Photos from the image-classification dataset "dataset" in the GitHub repository rickyreyes10/ResNet50_transfer_learning_with_Soccer_Dataset. Its 10 classes are: soccer ball, soccer boots cleat, soccer goal net, soccer goalkeeper glove, soccer indoor soccer shoe, soccer jersey, soccer pants, soccer shin pads, soccer socks, soccer turf shoe.

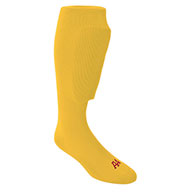
Label: soccer socks

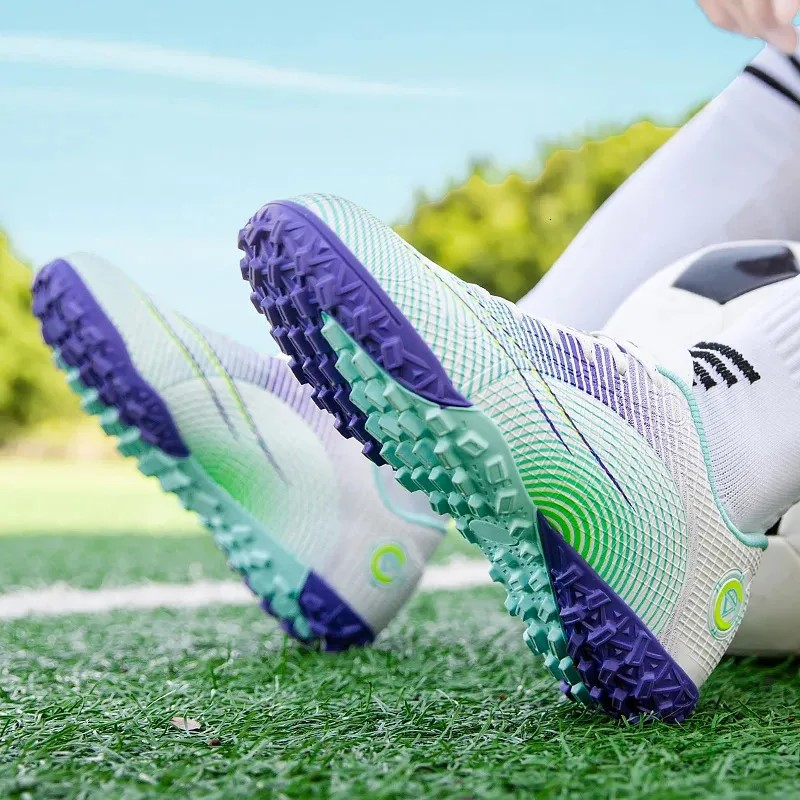
Label: soccer turf shoe

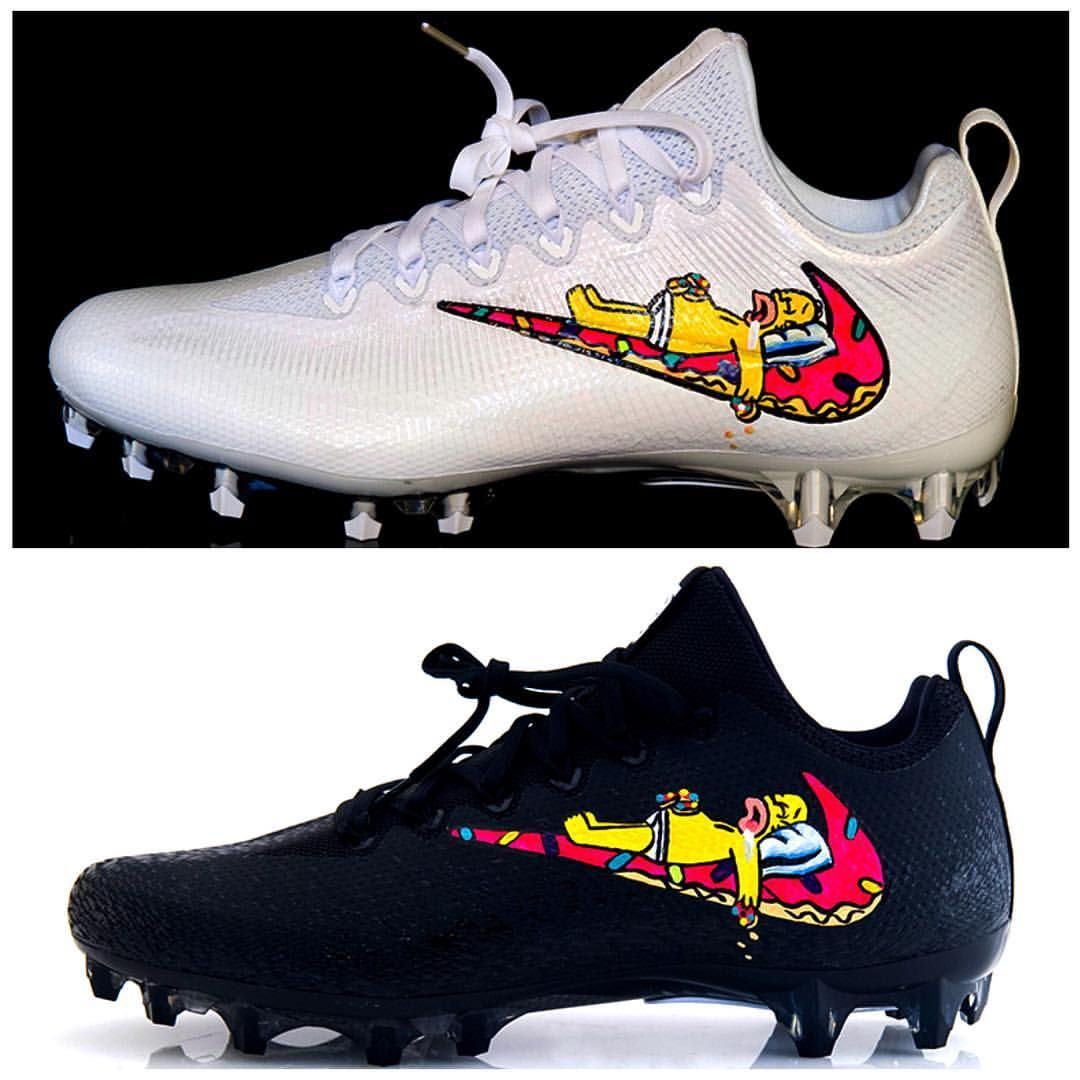
Label: soccer boots cleat

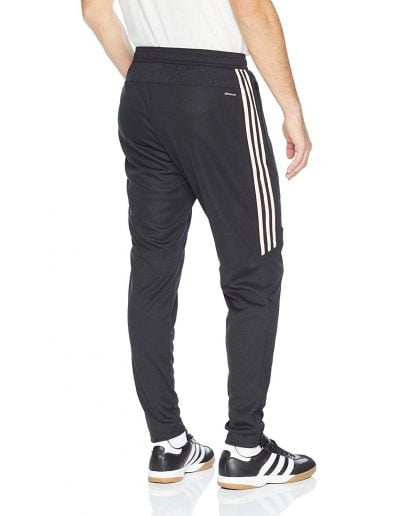
Label: soccer pants

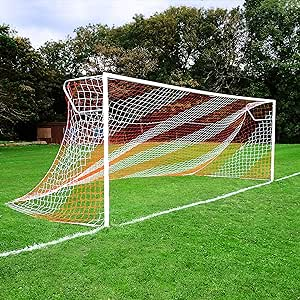
Label: soccer goal net

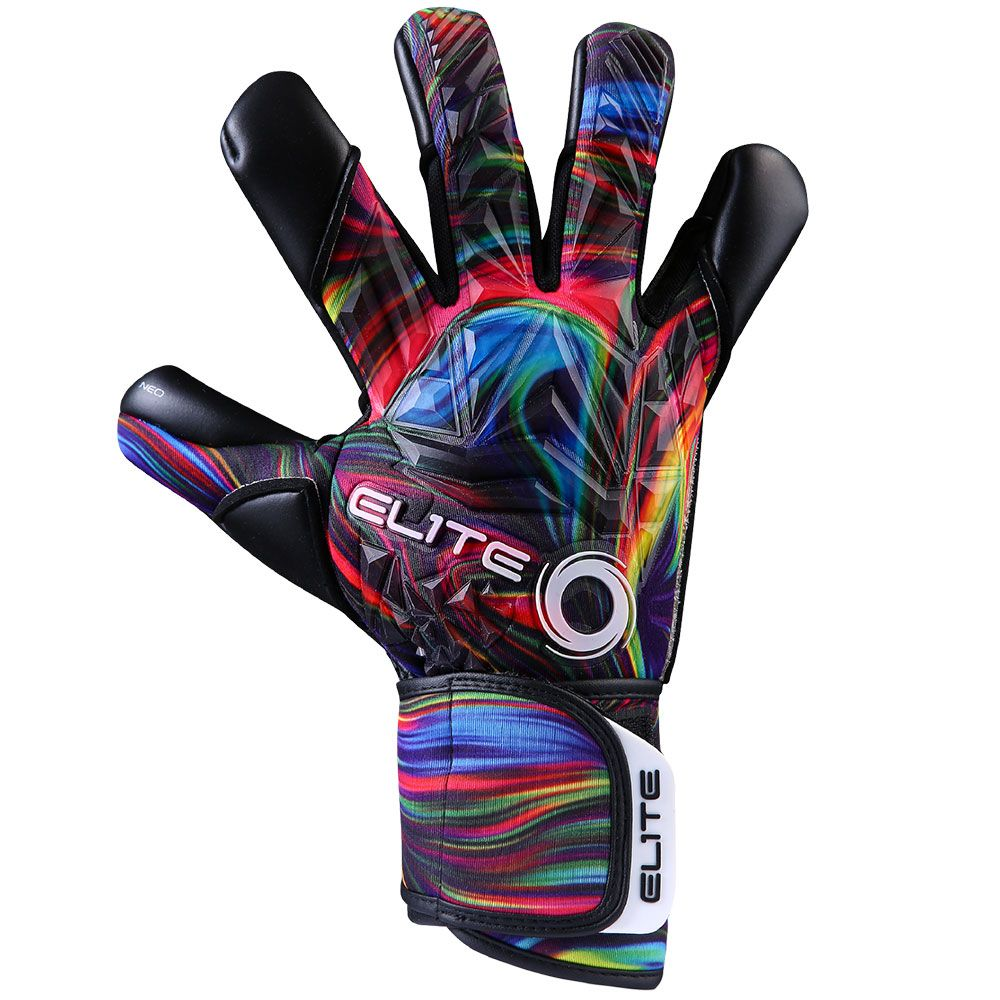
Label: soccer goalkeeper glove
